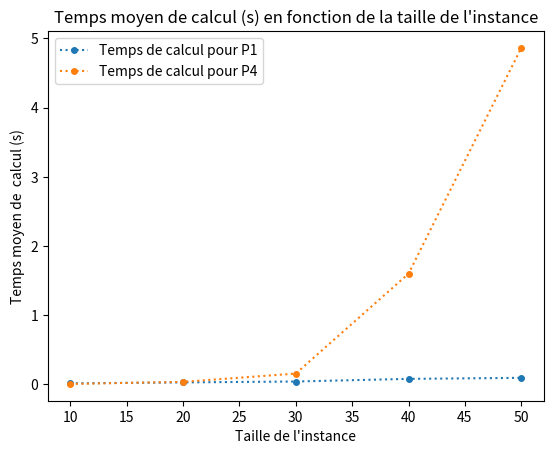
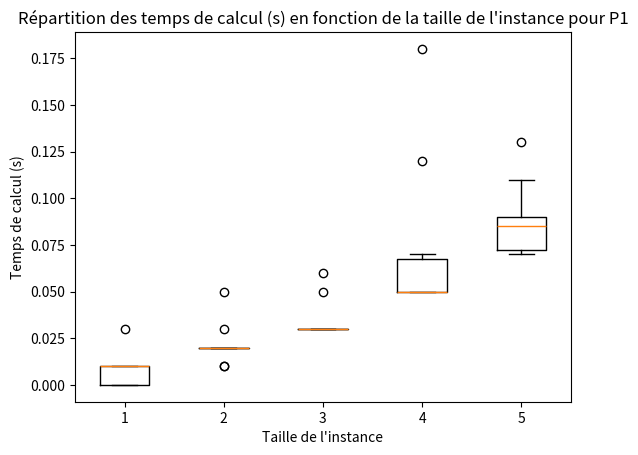
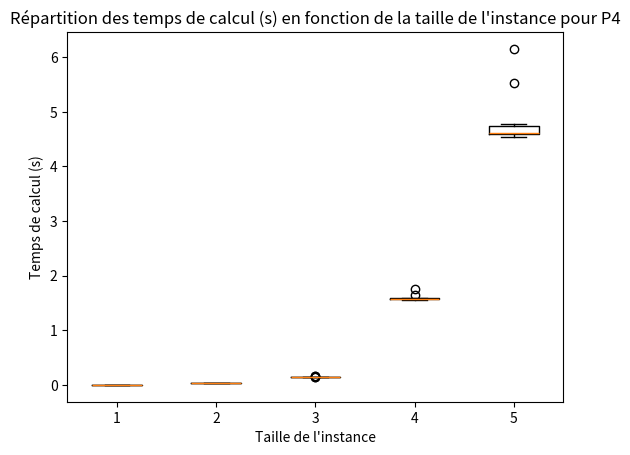

The script that saved these images, in order:
import matplotlib.pyplot as plt
import numpy as np
from statistics import mean, variance, stdev, pstdev

t = np.arange(10., 60.,10)

tab10_1 = [0.03,0.00,0.01,0.00,0.01,0.00,0.01,0.00,0.01,0.01]
tab20_1 = [0.02,0.02,0.03,0.01,0.02,0.02,0.02,0.02,0.01,0.05]
tab30_1 = [0.03,0.03,0.05,0.06,0.03,0.03,0.03,0.03,0.03,0.03]
tab40_1 = [0.06,0.18,0.07,0.05,0.05,0.05,0.12,0.05,0.05,0.05]
tab50_1 = [0.13,0.08,0.09,0.07,0.09,0.09,0.08,0.07,0.11,0.07]
data_to_plot_1 = [tab10_1,tab20_1,tab30_1,tab40_1,tab50_1]
h1 = [mean(tab10_1),mean(tab20_1),mean(tab30_1),mean(tab40_1),mean(tab50_1)]

tab10_2 = [0.00,0.00,0.00,0.00,0.00,0.00,0.00,0.00,0.00,0.00]
tab20_2 = [0.03,0.03,0.03,0.03,0.03,0.03,0.03,0.03,0.03,0.03]
tab30_2 = [0.14,0.15,0.16,0.16,0.15,0.14,0.15,0.15,0.15,0.15]
tab40_2 = [1.75,1.57,1.59,1.57,1.55,1.59,1.57,1.57,1.64,1.55]
tab50_2 = [5.52,4.59,6.15,4.77,4.62,4.58,4.59,4.53,4.66,4.62]

data_to_plot_2 = [tab10_2,tab20_2,tab30_2,tab40_2,tab50_2]
h2 = [mean(tab10_2),mean(tab20_2),mean(tab30_2),mean(tab40_2),mean(tab50_2)]


fig, ax = plt.subplots()
plt.plot(t,h1, "o:", markersize=4)
plt.plot(t,h2, "o:", markersize=4)
plt.legend(['Temps de calcul pour P1','Temps de calcul pour P4'], loc="upper left")
plt.title("Temps moyen de calcul (s) en fonction de la taille de l'instance")
plt.xlabel("Taille de l'instance")
plt.ylabel("Temps moyen de  calcul (s)")
plt.show()

fig, ax = plt.subplots()
bp = ax.boxplot(data_to_plot_1)
plt.title("Répartition des temps de calcul (s) en fonction de la taille de l'instance pour P1")
plt.xlabel("Taille de l'instance")
plt.ylabel("Temps de calcul (s)")
plt.show()

fig, ax = plt.subplots()
bp = ax.boxplot(data_to_plot_2)
plt.title("Répartition des temps de calcul (s) en fonction de la taille de l'instance pour P4")
plt.xlabel("Taille de l'instance")
plt.ylabel("Temps de calcul (s)")
plt.show()